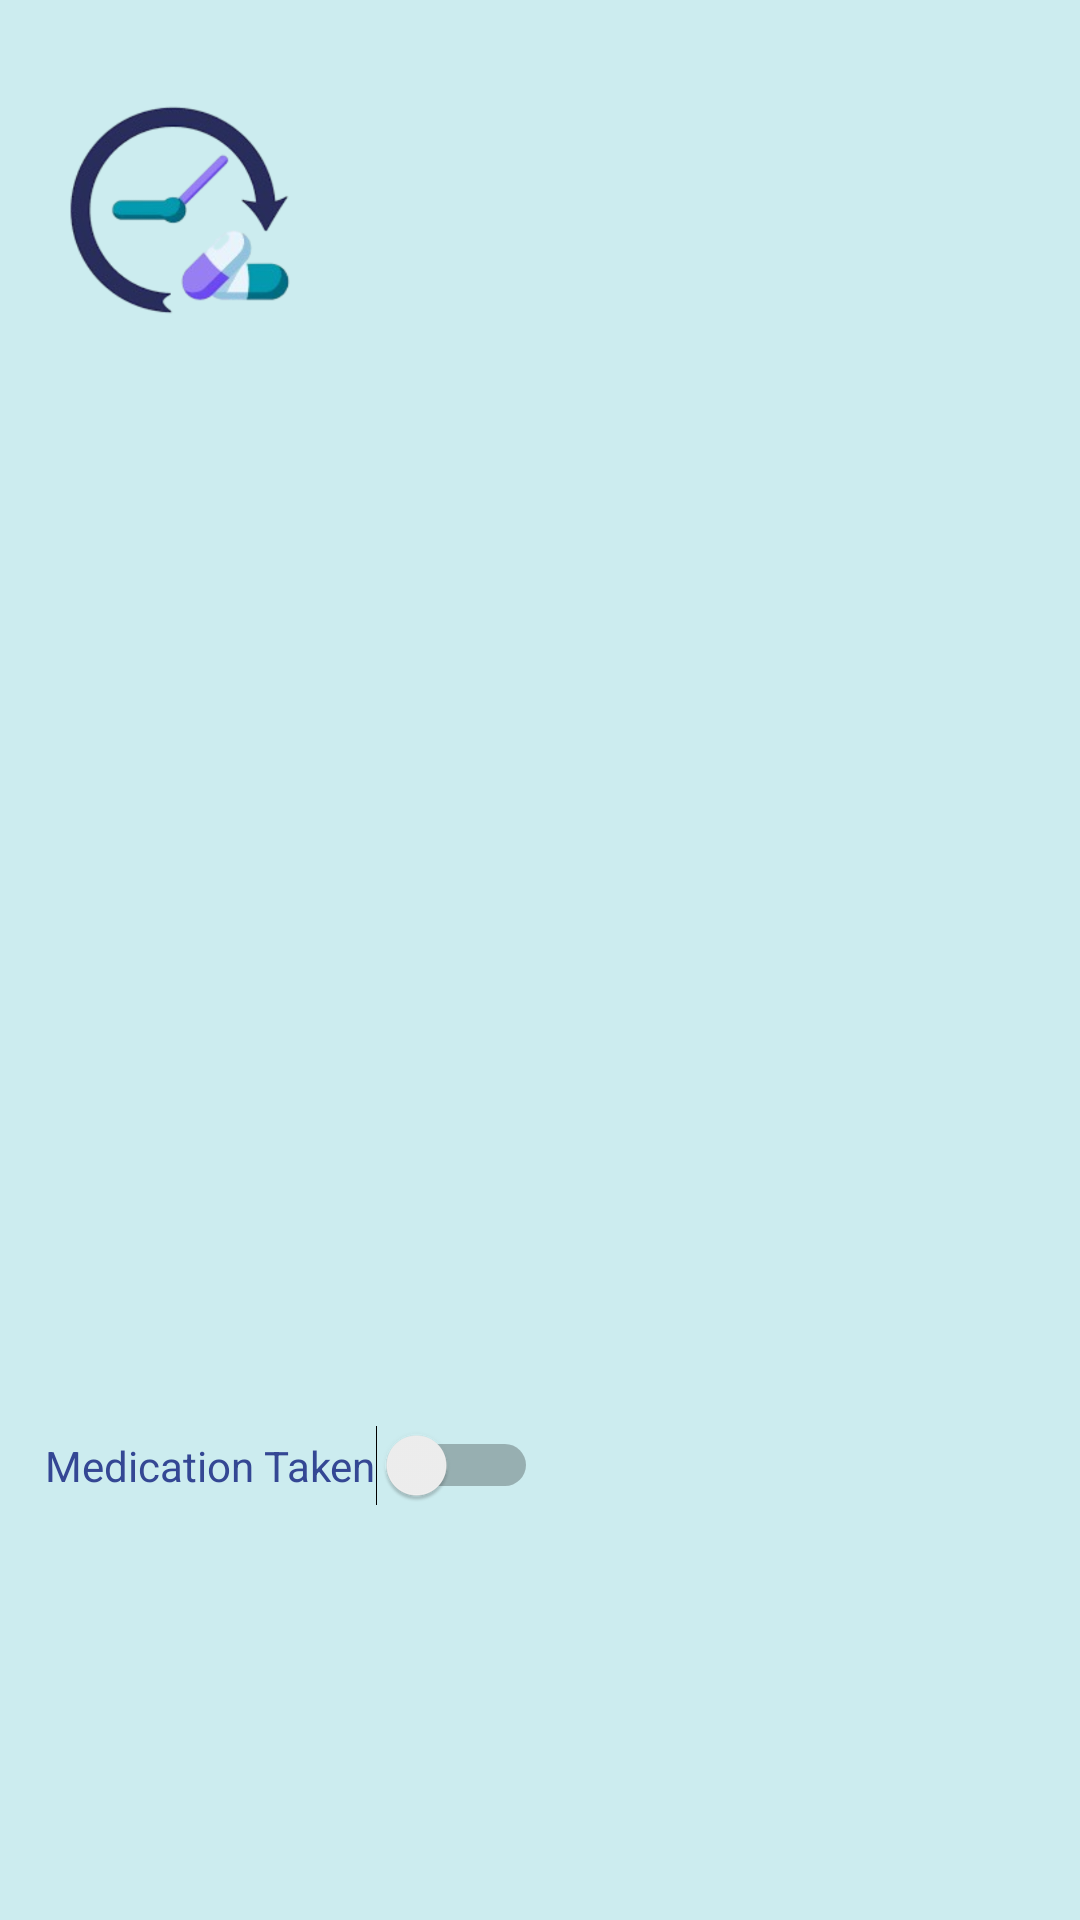

Here is an Android app screen rendered from its layout file. Give the layout XML and the strings, colors and styles it references.
<!-- AndroidManifest.xml: application theme Theme.MediMemory -->
<!-- res/layout/activity_details_medications.xml -->
<?xml version="1.0" encoding="utf-8"?>
<LinearLayout xmlns:android="http://schemas.android.com/apk/res/android"
    xmlns:app="http://schemas.android.com/apk/res-auto"
    xmlns:tools="http://schemas.android.com/tools"
    android:id="@+id/main"
    android:layout_width="match_parent"
    android:layout_height="match_parent"
    android:background="#CCECEF"
    android:orientation="vertical"
    tools:context=".DetailsMedications">

    <ImageView
        android:id="@+id/logoImageView"
        android:layout_width="100dp"
        android:layout_height="100dp"
        android:layout_gravity="start"
        android:layout_marginTop="20dp"
        android:layout_marginLeft="12dp"
        android:src="@drawable/logo" />

    <ImageView
        android:layout_width="150dp"
        android:layout_height="150dp"
        android:layout_marginTop="12dp"
        android:layout_gravity="center"
        android:id="@+id/medication"
        android:layout_marginLeft="20dp"
        />

    <TextView
        android:id="@+id/medicationname"
        android:layout_width="wrap_content"
        android:layout_height="wrap_content"
        android:textSize="24sp"
        android:textStyle="bold"
        android:layout_marginLeft="15dp"
        android:textColor="#344794"
        android:layout_marginTop="6dp"
        />

    <TextView
        android:id="@+id/medicationd"
        android:layout_width="wrap_content"
        android:layout_height="32dp"
        android:layout_marginBottom="8dp"
        android:layout_marginTop="30dp"
        android:textSize="16sp"
        android:layout_marginLeft="15dp"/>
    <TextView
        android:id="@+id/timeofday"
        android:layout_width="wrap_content"
        android:layout_height="wrap_content"
        android:textSize="18sp"
        android:layout_marginBottom="8dp"
        android:layout_marginLeft="15dp"/>
    <TextView
        android:id="@+id/ftext"
        android:layout_width="wrap_content"
        android:layout_height="wrap_content"
        android:textSize="18sp"
        android:layout_marginBottom="8dp"
        android:layout_marginLeft="15dp"/>

    <Switch
        android:id="@+id/medication_switch"
        android:layout_width="wrap_content"
        android:layout_height="wrap_content"
        android:text="Medication Taken"
        android:textColor="#344794"
        android:layout_marginTop="20dp"
        android:layout_marginLeft="15dp" />
    <Button
        android:id="@+id/addm"
        android:layout_width="wrap_content"
        android:layout_height="wrap_content"
        android:layout_gravity="end"
        android:layout_marginRight="20dp"
        android:layout_marginTop="280dp"
        android:backgroundTint="#344794"
        android:padding="8dp"
        android:text="+Survey"
        android:textColor="@android:color/white"
        android:textSize="16sp" />


</LinearLayout>
<!-- resources referenced by this layout -->
<resources>
  <!-- drawable logo: png bitmap (drawable, 92862 bytes) -->
  <style name="Theme.MediMemory" parent="Base.Theme.MediMemory" />
  <style name="Base.Theme.MediMemory" parent="Theme.Material3.DayNight.NoActionBar">
          
          
      </style>
</resources>
